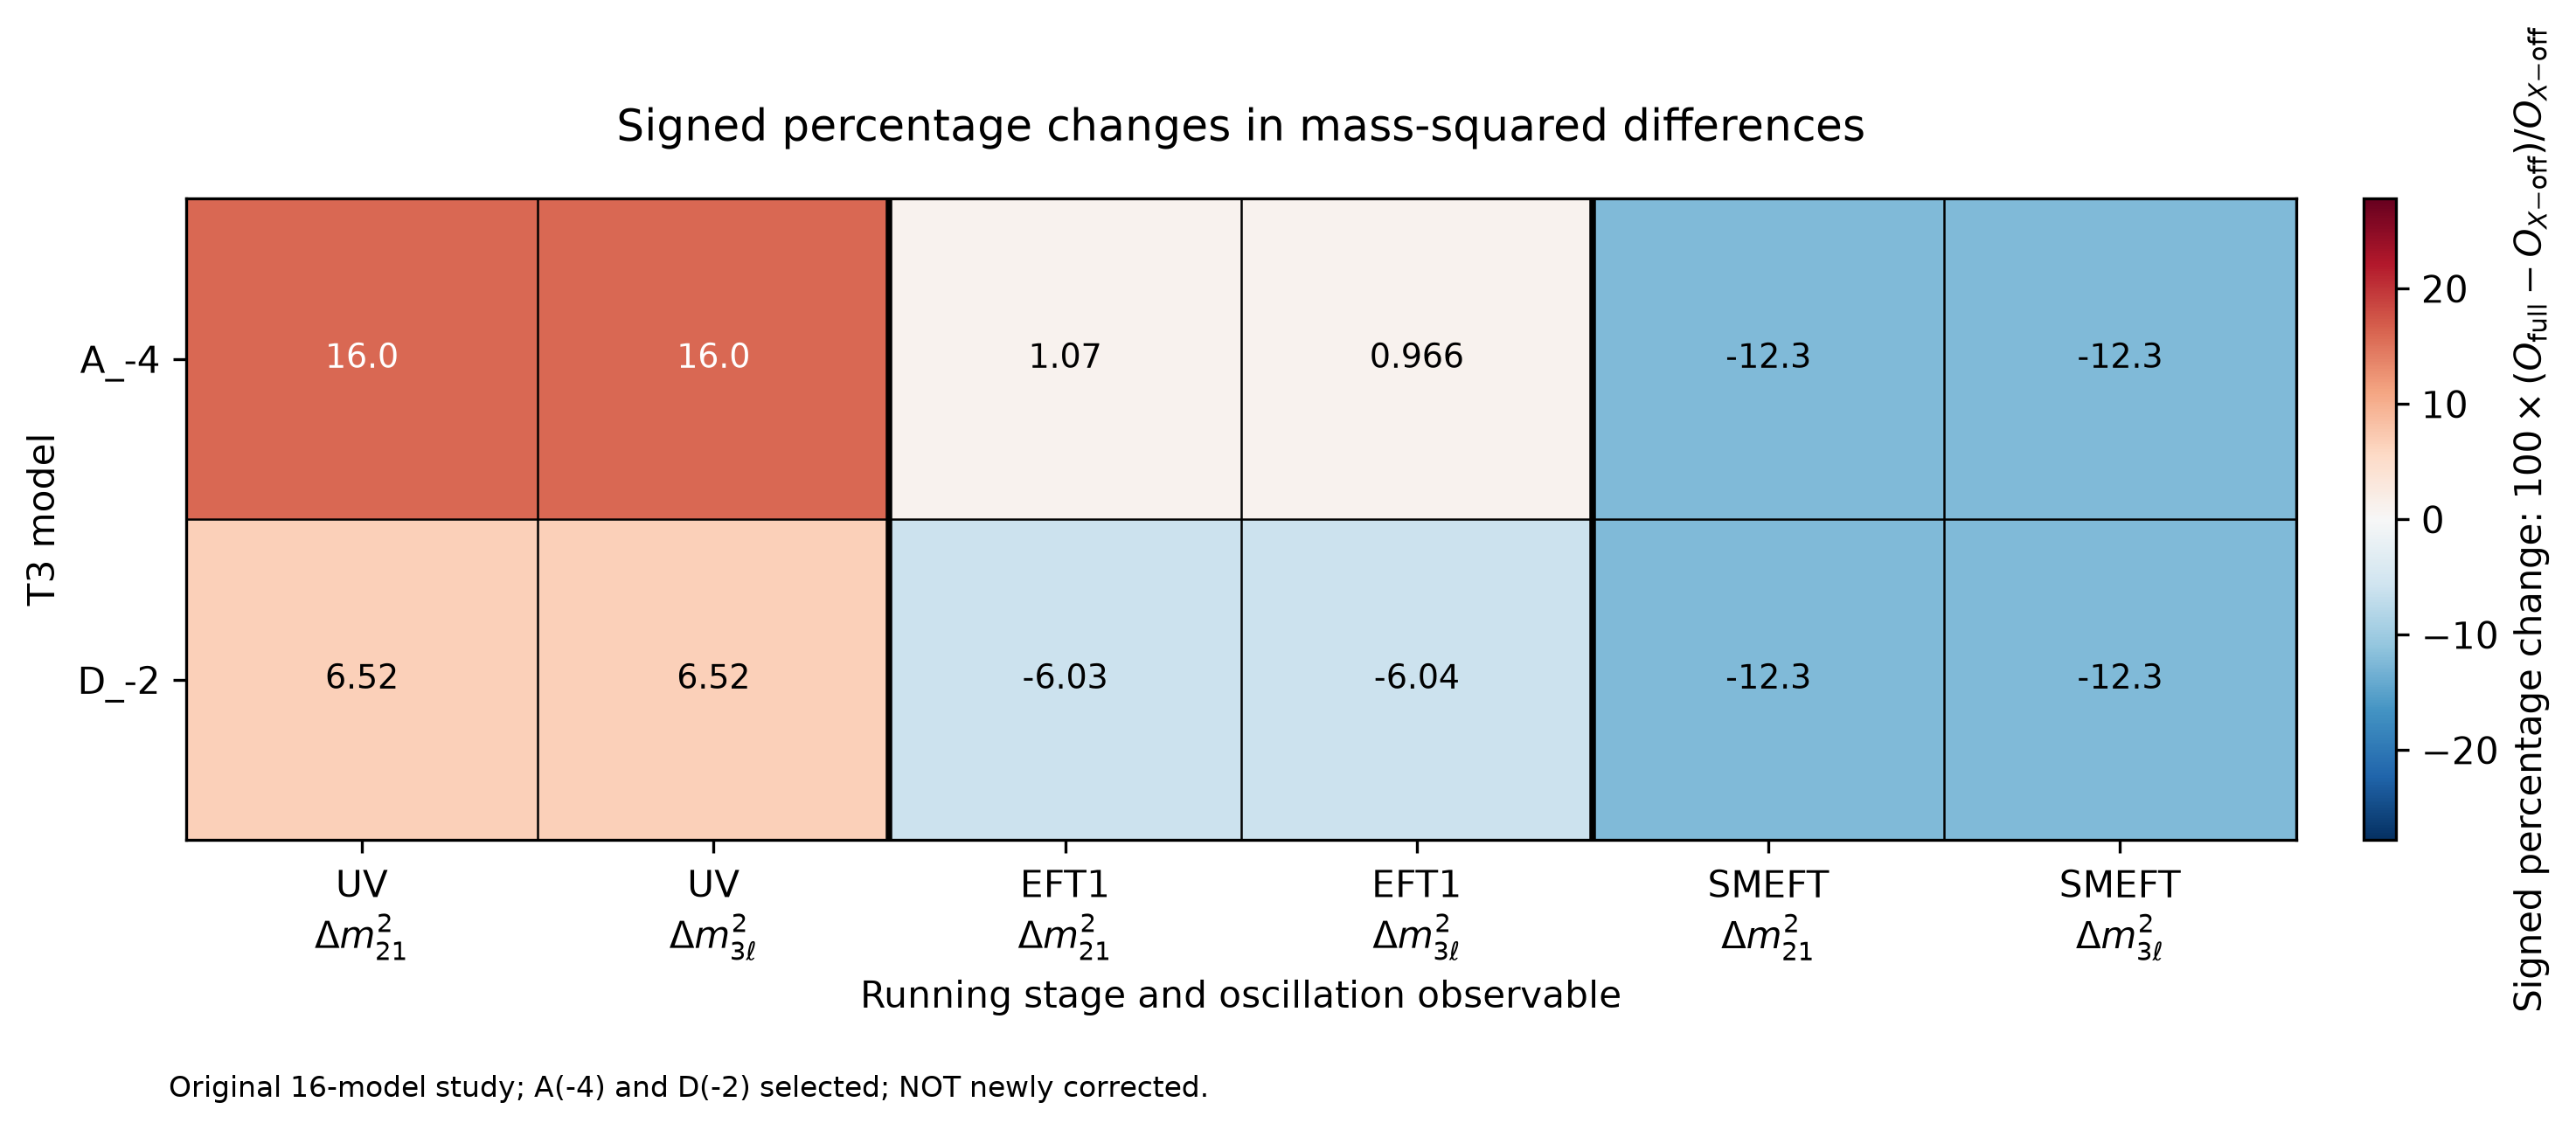

The table this chart was drawn from, first rows:
model, UV?$\Delta m_{21}^2$, UV?$\Delta m_{3\ell}^2$, EFT1?$\Delta m_{21}^2$, EFT1?$\Delta m_{3\ell}^2$, SMEFT?$\Delta m_{21}^2$, SMEFT?$\Delta m_{3\ell}^2$
A_-4, 15.95, 16.05, 1.074, 0.9662, -12.31, -12.31
D_-2, 6.52, 6.521, -6.031, -6.039, -12.33, -12.33
